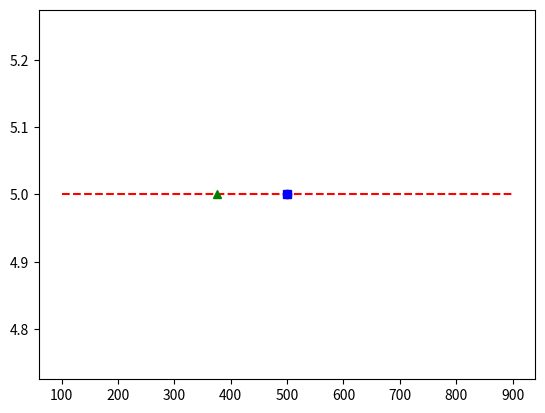

This figure's Python source:
import matplotlib.pyplot as plt
import statistics
Estimates=[400,500,800,900,100,600,700,200,300]
y=[]

Estimates.sort()
tv=int(0.1*len(Estimates))
Estimates=Estimates[tv:]
Estimates=Estimates[:len(Estimates)-tv]
for i in range(len(Estimates)):
    y.append(5)
plt.plot(Estimates,y,'r--')
plt.plot([statistics.mean(Estimates)],[5],'ro')
plt.plot([statistics.median(Estimates)],[5],'bs')
plt.plot([375],[5],'g^')
plt.show()